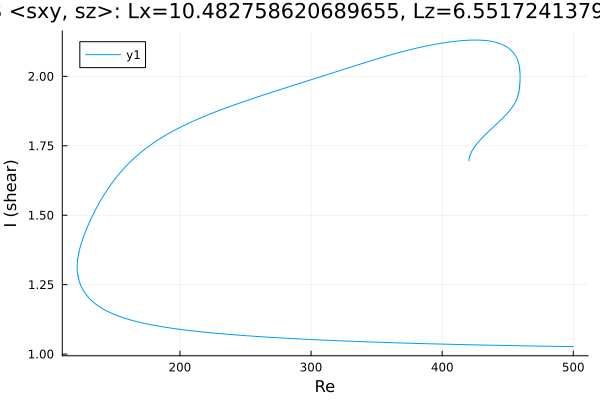

The table this chart was drawn from, first rows:
Re, shear
500.0, 1.027
498.8, 1.027
497.4, 1.027
496, 1.027
494.6, 1.027
493.2, 1.027
491.8, 1.027
490.4, 1.028
488.9, 1.028
487.5, 1.028
486.1, 1.028
484.7, 1.028
483.3, 1.028
481.9, 1.028
480.5, 1.028
479, 1.028
477.6, 1.029
476.2, 1.029
474.8, 1.029
473.4, 1.029
472, 1.029
470.6, 1.029
469.1, 1.029
467.7, 1.029
466.3, 1.029
464.9, 1.03
463.5, 1.03
462.1, 1.03
460.7, 1.03
459.2, 1.03
457.8, 1.03
456.4, 1.03
455, 1.03
453.6, 1.03
452.2, 1.031
450.8, 1.031
449.3, 1.031
447.9, 1.031
446.5, 1.031
445.1, 1.031
443.7, 1.031
442.3, 1.031
440.9, 1.032
439.4, 1.032
438, 1.032
436.6, 1.032
435.2, 1.032
433.8, 1.032
432.4, 1.032
431, 1.033
429.5, 1.033
428.1, 1.033
426.7, 1.033
425.9, 1.033
424.5, 1.033
423.1, 1.033
421.7, 1.034
420.2, 1.034
418.8, 1.034
417.4, 1.034
... 1,250 more rows
